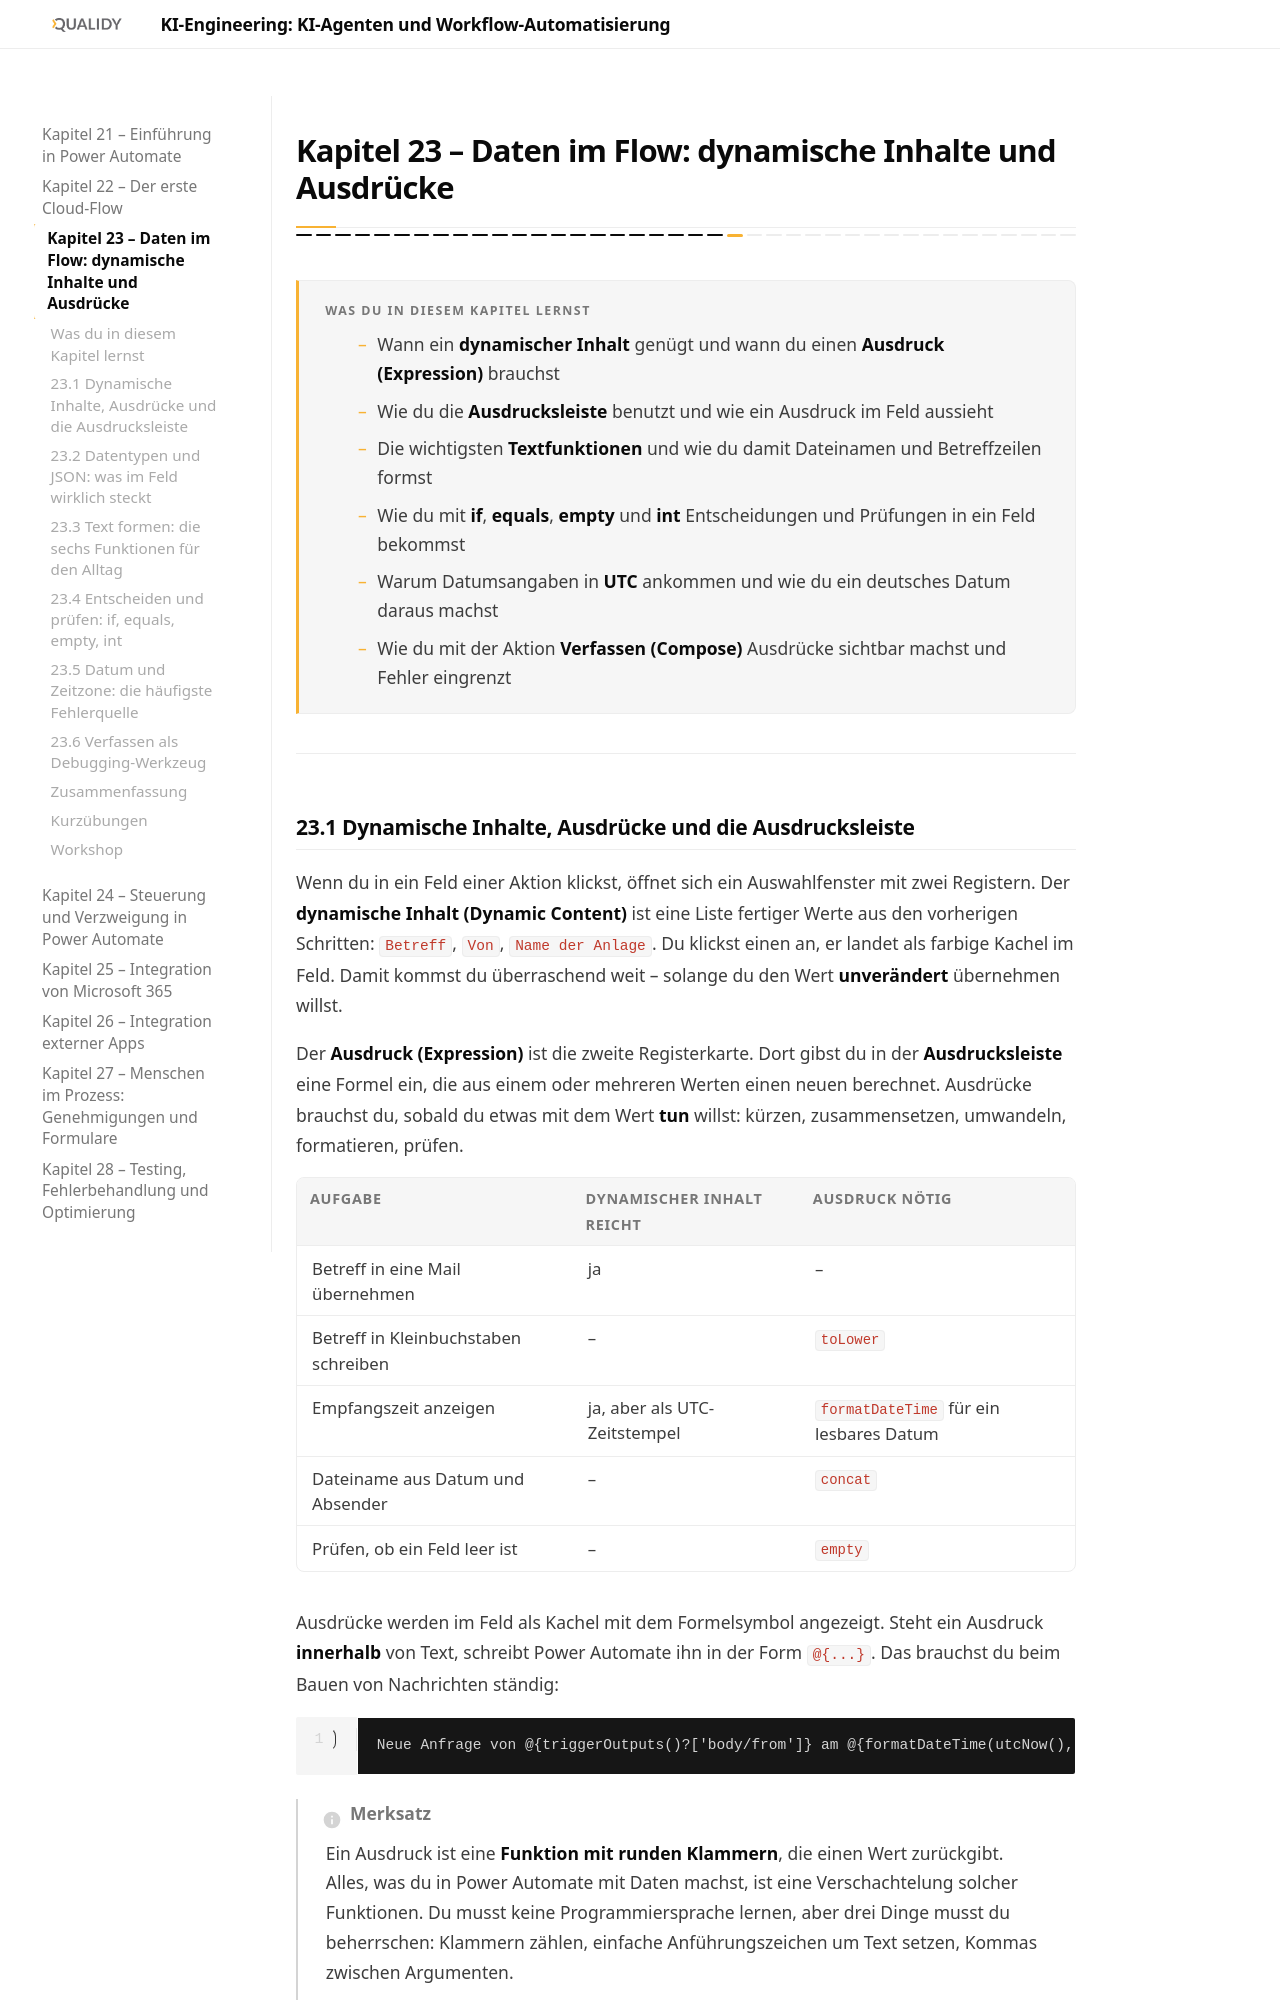

repository: Qualidy/KI-Engineering-KI-Agenten-und-Workflow-Automatisierung · page: content/kapitel23/index.html · generator: mkdocs

# Kapitel 23 – Daten im Flow: dynamische Inhalte und Ausdrücke

{{ progress(23) }}

<div class="lernziele" markdown>
<h3>Was du in diesem Kapitel lernst</h3>

- Wann ein **dynamischer Inhalt** genügt und wann du einen **Ausdruck (Expression)** brauchst
- Wie du die **Ausdrucksleiste** benutzt und wie ein Ausdruck im Feld aussieht
- Die wichtigsten **Textfunktionen** und wie du damit Dateinamen und Betreffzeilen formst
- Wie du mit **if**, **equals**, **empty** und **int** Entscheidungen und Prüfungen in ein Feld bekommst
- Warum Datumsangaben in **UTC** ankommen und wie du ein deutsches Datum daraus machst
- Wie du mit der Aktion **Verfassen (Compose)** Ausdrücke sichtbar machst und Fehler eingrenzt
</div>

---

## 23.1 Dynamische Inhalte, Ausdrücke und die Ausdrucksleiste

Wenn du in ein Feld einer Aktion klickst, öffnet sich ein Auswahlfenster mit zwei Registern. Der **dynamische Inhalt (Dynamic Content)** ist eine Liste fertiger Werte aus den vorherigen Schritten: `Betreff`, `Von`, `Name der Anlage`. Du klickst einen an, er landet als farbige Kachel im Feld. Damit kommst du überraschend weit – solange du den Wert **unverändert** übernehmen willst.

Der **Ausdruck (Expression)** ist die zweite Registerkarte. Dort gibst du in der **Ausdrucksleiste** eine Formel ein, die aus einem oder mehreren Werten einen neuen berechnet. Ausdrücke brauchst du, sobald du etwas mit dem Wert **tun** willst: kürzen, zusammensetzen, umwandeln, formatieren, prüfen.

| Aufgabe | Dynamischer Inhalt reicht | Ausdruck nötig |
|---|---|---|
| Betreff in eine Mail übernehmen | ja | – |
| Betreff in Kleinbuchstaben schreiben | – | `toLower` |
| Empfangszeit anzeigen | ja, aber als UTC-Zeitstempel | `formatDateTime` für ein lesbares Datum |
| Dateiname aus Datum und Absender | – | `concat` |
| Prüfen, ob ein Feld leer ist | – | `empty` |

Ausdrücke werden im Feld als Kachel mit dem Formelsymbol angezeigt. Steht ein Ausdruck **innerhalb** von Text, schreibt Power Automate ihn in der Form `@{...}`. Das brauchst du beim Bauen von Nachrichten ständig:

```text
Neue Anfrage von @{triggerOutputs()?['body/from']} am @{formatDateTime(utcNow(),'dd.MM.yyyy')}
```

!!! info "Merksatz"
    Ein Ausdruck ist eine **Funktion mit runden Klammern**, die einen Wert zurückgibt. Alles, was du in Power Automate mit Daten machst, ist eine Verschachtelung solcher Funktionen. Du musst keine Programmiersprache lernen, aber drei Dinge musst du beherrschen: Klammern zählen, einfache Anführungszeichen um Text setzen, Kommas zwischen Argumenten.

---
